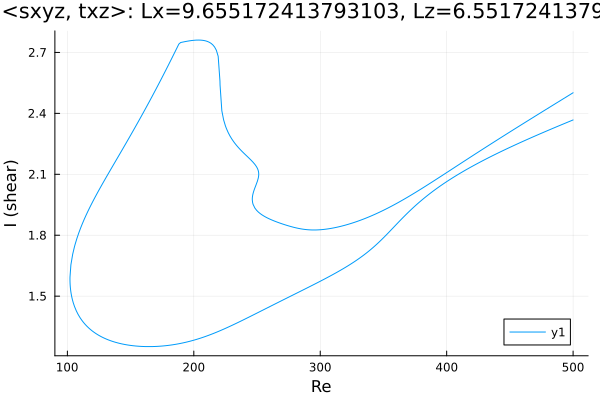

The file beside this chart, header and first rows:
Re, shear
500.0, 2.368
499.6, 2.367
498.2, 2.363
496.8, 2.359
495.3, 2.356
493.9, 2.352
492.5, 2.348
491.1, 2.345
489.7, 2.341
488.3, 2.337
486.9, 2.334
485.4, 2.33
484, 2.326
482.6, 2.323
481.2, 2.319
479.8, 2.315
478.4, 2.311
477, 2.308
475.5, 2.304
474.1, 2.3
472.7, 2.296
471.3, 2.292
469.9, 2.288
468.5, 2.285
467.1, 2.281
465.6, 2.277
464.2, 2.273
462.8, 2.269
461.4, 2.265
460, 2.261
458.6, 2.257
457.2, 2.253
455.8, 2.249
454.3, 2.245
452.9, 2.241
451.5, 2.237
450.1, 2.233
448.7, 2.229
447.3, 2.225
445.9, 2.22
444.4, 2.216
443, 2.212
441.6, 2.208
440.2, 2.203
438.8, 2.199
437.4, 2.195
436, 2.19
434.5, 2.186
433.1, 2.182
431.7, 2.177
430.3, 2.173
428.9, 2.168
427.5, 2.163
426.1, 2.159
424.6, 2.154
423.2, 2.149
421.8, 2.145
420.4, 2.14
419, 2.135
417.6, 2.13
... 673 more rows
